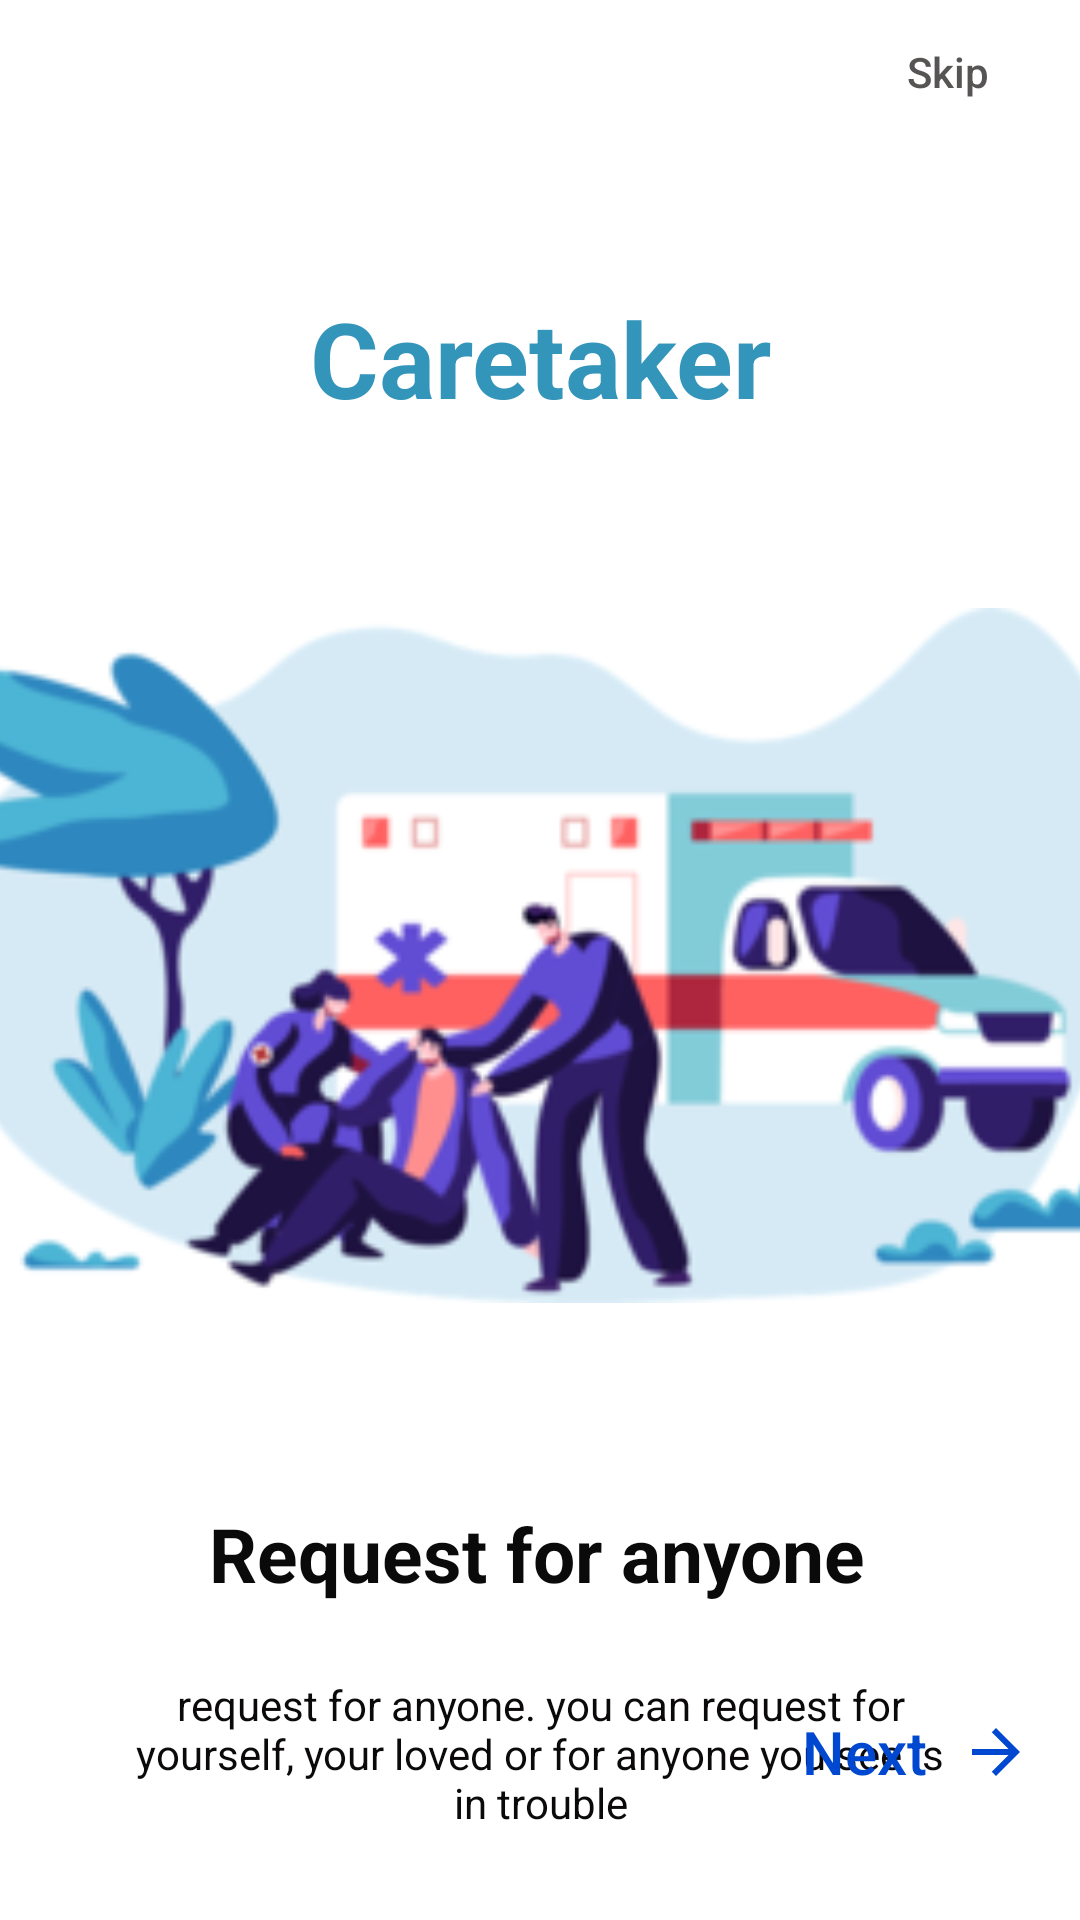

The Android layout XML behind this screen, and the referenced resources:
<!-- AndroidManifest.xml: application theme splash_theme -->
<!-- res/layout/activity_welcome2.xml -->
<?xml version="1.0" encoding="utf-8"?>
<androidx.constraintlayout.widget.ConstraintLayout xmlns:android="http://schemas.android.com/apk/res/android"
    xmlns:app="http://schemas.android.com/apk/res-auto"
    xmlns:tools="http://schemas.android.com/tools"
    android:layout_width="match_parent"
    android:layout_height="match_parent"
    android:background="@color/white"
    tools:context=".welcome2">

    <Button
        android:id="@+id/button22"
        android:layout_width="wrap_content"
        android:layout_height="wrap_content"
        android:layout_marginEnd="16dp"
        android:layout_marginBottom="32dp"
        android:background="#000048CF"
        android:drawableRight="@drawable/ic_baseline_arrow_forward_24"
        android:text="Next"
        android:textAllCaps="false"
        android:textColor="@color/bule"
        android:textSize="20sp"
        app:layout_constraintBottom_toBottomOf="parent"
        app:layout_constraintEnd_toEndOf="parent"
        tools:ignore="MissingConstraints" />

    <Button
        android:id="@+id/button3"
        android:layout_width="wrap_content"
        android:layout_height="wrap_content"
        android:background="#00FFFEFE"
        android:text="Skip"
        android:textAllCaps="false"
        android:textColor="#575454"
        app:layout_constraintEnd_toEndOf="parent"
        app:layout_constraintHorizontal_bias="1.0"
        app:layout_constraintStart_toStartOf="parent"
        app:layout_constraintTop_toTopOf="parent" />

    <TextView
        android:id="@+id/textView2"
        android:layout_width="wrap_content"
        android:layout_height="wrap_content"
        android:layout_marginTop="29dp"
        android:layout_marginBottom="24dp"
        android:text="Request for anyone"
        android:textColor="#0B0A0A"
        android:textSize="25sp"
        android:textStyle="bold"
        app:layout_constraintBottom_toTopOf="@+id/textView3"
        app:layout_constraintEnd_toEndOf="parent"
        app:layout_constraintHorizontal_bias="0.495"
        app:layout_constraintStart_toStartOf="parent"
        app:layout_constraintTop_toBottomOf="@+id/imageView3"
        tools:ignore="MissingConstraints" />

    <TextView
        android:id="@+id/textView3"
        android:layout_width="277dp"
        android:layout_height="64dp"
        android:layout_marginTop="24dp"
        android:text="request for anyone. you can request for yourself, your loved or for anyone you see is in trouble"
        android:textAlignment="center"
        android:textColor="#0B0909"
        app:layout_constraintEnd_toEndOf="parent"
        app:layout_constraintStart_toStartOf="parent"
        app:layout_constraintTop_toBottomOf="@+id/textView2" />

    <TextView
        android:id="@+id/textView4"
        android:layout_width="180dp"
        android:layout_height="39dp"
        android:layout_marginTop="96dp"
        android:text="Caretaker"
        android:textAlignment="center"
        android:textColor="#3495BA"
        android:textSize="35sp"
        android:textStyle="bold"
        app:layout_constraintEnd_toEndOf="parent"
        app:layout_constraintStart_toStartOf="parent"
        app:layout_constraintTop_toTopOf="parent" />

    <ImageView
        android:id="@+id/imageView11"
        android:layout_width="wrap_content"
        android:layout_height="wrap_content"
        android:layout_marginEnd="184dp"
        android:layout_marginBottom="32dp"
        app:layout_constraintBottom_toBottomOf="parent"
        app:layout_constraintEnd_toStartOf="@+id/button22"
        app:layout_constraintStart_toEndOf="@+id/imageView9"
        app:srcCompat="@drawable/ic_baseline_favorite_border_24" />

    <ImageView
        android:id="@+id/imageView10"
        android:layout_width="wrap_content"
        android:layout_height="wrap_content"
        android:layout_marginStart="33dp"
        android:layout_marginBottom="32dp"
        app:layout_constraintBottom_toBottomOf="parent"
        app:layout_constraintEnd_toStartOf="@+id/imageView9"
        app:layout_constraintStart_toStartOf="parent"
        app:srcCompat="@drawable/ic_baseline_favorite_border_24" />

    <ImageView
        android:id="@+id/imageView9"
        android:layout_width="wrap_content"
        android:layout_height="wrap_content"
        android:layout_marginBottom="32dp"
        app:layout_constraintBottom_toBottomOf="parent"
        app:layout_constraintEnd_toStartOf="@+id/imageView11"
        app:layout_constraintStart_toEndOf="@+id/imageView10"
        app:srcCompat="@drawable/ic_baseline_favorite_24" />

    <ImageView
        android:id="@+id/imageView3"
        android:layout_width="409dp"
        android:layout_height="249dp"
        android:layout_marginTop="59dp"
        android:layout_marginBottom="29dp"
        app:layout_constraintBottom_toTopOf="@+id/textView2"
        app:layout_constraintEnd_toEndOf="parent"
        app:layout_constraintStart_toStartOf="parent"
        app:layout_constraintTop_toBottomOf="@+id/textView4"
        app:srcCompat="@drawable/save_50"
        tools:ignore="MissingConstraints" />

</androidx.constraintlayout.widget.ConstraintLayout>
<!-- resources referenced by this layout -->
<resources>
  <color name="bule">#0048cf</color>
  <color name="white">#FFFFFFFF</color>
  <!-- drawable ic_baseline_arrow_forward_24 (drawable) -->
  <vector xmlns:android="http://schemas.android.com/apk/res/android"
      android:width="24dp"
      android:height="24dp"
      android:viewportWidth="24"
      android:viewportHeight="24"
      android:tint="@color/bule">
    <path
        android:fillColor="@android:color/white"
        android:pathData="M12,4l-1.41,1.41L16.17,11H4v2h12.17l-5.58,5.59L12,20l8,-8z"/>
  </vector>
  <!-- drawable save_50: png bitmap (drawable, 39922 bytes) -->
  <style name="splash_theme" parent="Theme.MaterialComponents.DayNight.NoActionBar">
          <item name="android:windowBackground">@drawable/spls</item>
          <item name="android:statusBarColor">@color/bule</item>
  
  
      </style>
  <!-- drawable spls: jpg bitmap (drawable, 79363 bytes) -->
</resources>
